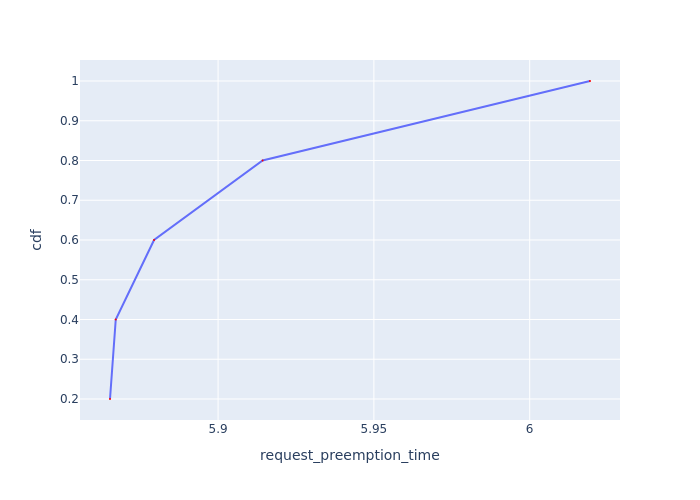

Source data for this figure (header and first rows):
Request Id, request_preemption_time, cdf
0_1, 5.865, 0.2
0_0, 5.867, 0.4
0_2, 5.879, 0.6
0_3, 5.914, 0.8
0_4, 6.019, 1.0
